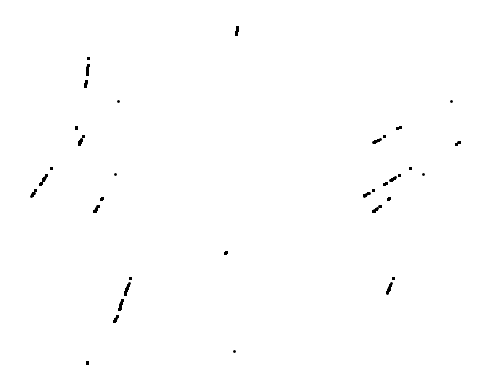

Python code for this plot:
# -*- coding: utf-8 -*-
"""
Created on Sun Oct 13 00:17:20 2019

@author: user
"""
# http://www.scholarpedia.org/article/Chaos_in_neurons
# Poincare sections of chaotic networks 

import numpy as np
import matplotlib.pyplot as plt
from tqdm import tqdm

def h(phase):
    return np.sign(phase)*np.exp(np.abs(phase) - 1)

def inv_h(x):
    return np.sign(x)*np.log(1+np.abs(x))

# number of spikes in calculation
nspikes = int(1e5)

# define adjacency matrix
topo = np.array([[0,0,0],
                 [1,0,1],
                 [0,1,0]])

# define effective coupling strength
c = 1

#initial network state
phi = np.random.rand(3)   

# initialize phase history
phi_arr = np.zeros((nspikes, 3))

for t in tqdm(range(0, nspikes)):
    # find next spiking neuron j
    phi_max = np.max(phi)
    j = np.argmax(phi)
    
    # calculate next spike time
    dt = np.pi*0.5 - phi_max
    
    # evolve phases till next spike time
    phi += dt
    
    # get postsynaptic neurons
    post_idx = np.where(topo[:, j] > 0)[0]
    
    # update postsynaptic neurons (leaky integrate and fire neuron)
    phi[post_idx] = inv_h(h(phi[post_idx]) - c) 
    # reset spiking neuron
    phi[j] = -np.pi*0.5 
    phi_arr[t] = phi

idx = np.where(phi_arr[:, 0] == -np.pi*0.5)
plt.figure(figsize=(5, 4))
plt.scatter(phi_arr[idx, 1], phi_arr[idx, 2], s=1,
            alpha=1, color="k")
plt.axis('off')
plt.tight_layout()
plt.show()
